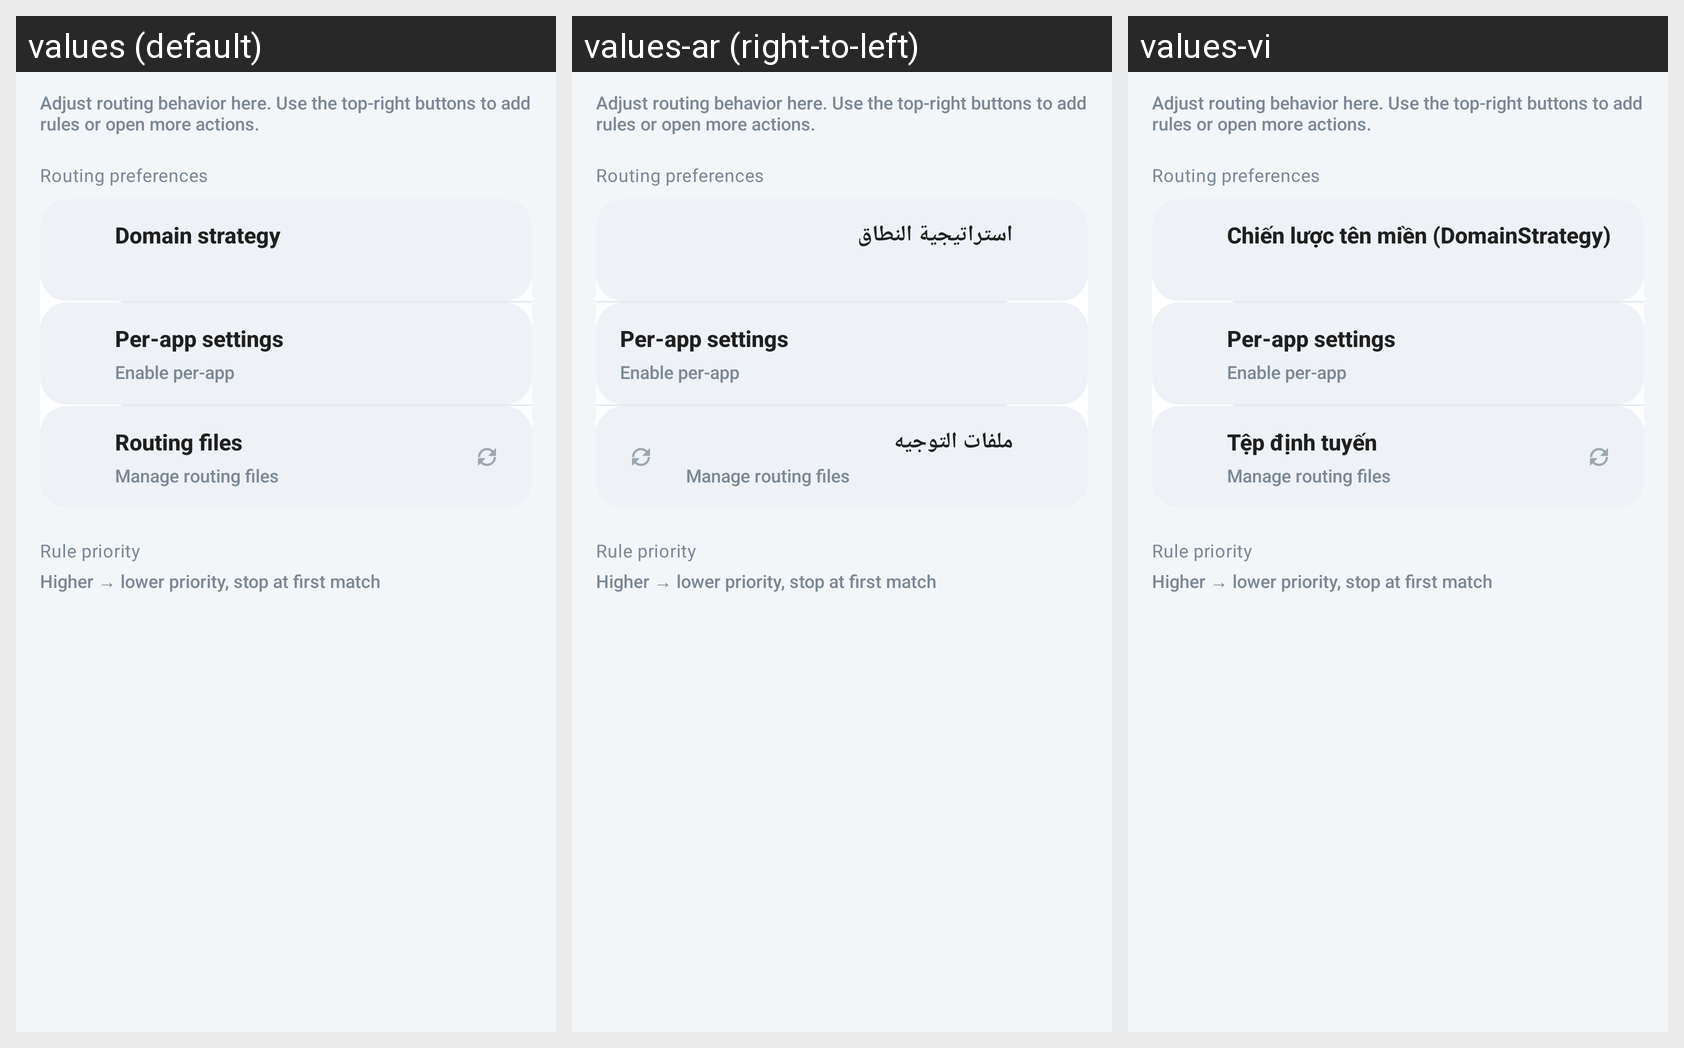

Locale-by-locale string values for the Android screen shown in this grid:
Android screen res/layout/activity_routing_setting.xml rendered under 3 locales, left to right: values (default), values-ar (right-to-left), values-vi. Device: Nexus 5 (rendered at 1080×1920; each locale shown at half size, 540×960, under a caption strip naming it); theme AppThemeDayNight.NoActionBar.
Other locales in the repository, not shown: values-bn, values-bqi-rIR, values-fa, values-ru, values-zh-rCN, values-zh-rTW.
Strings drawn on this screen, with the default value and each locale's value (text and hints the layout hard-codes, and strings that could not be matched under every locale, appear in the picture but are not listed):

routing_page_intro
  values: Adjust routing behavior here. Use the top-right buttons to add rules or open more actions.
  values-ar: Adjust routing behavior here. Use the top-right buttons to add rules or open more actions.  [not translated; the default value is used]
  values-vi: Adjust routing behavior here. Use the top-right buttons to add rules or open more actions.  [not translated; the default value is used]

routing_group_preferences
  values: Routing preferences
  values-ar: Routing preferences  [not translated; the default value is used]
  values-vi: Routing preferences  [not translated; the default value is used]

routing_settings_domain_strategy
  values: Domain strategy
  values-ar: استراتيجية النطاق
  values-vi: Chiến lược tên miền (DomainStrategy)

per_app_proxy_settings
  values: Per-app settings
  values-ar: Per-app settings
  values-vi: Per-app settings

per_app_proxy_settings_enable
  values: Enable per-app
  values-ar: Enable per-app
  values-vi: Enable per-app

title_user_asset_setting
  values: Routing files
  values-ar: ملفات التوجيه
  values-vi: Tệp định tuyến

summary_routing_assets
  values: Manage routing files
  values-ar: Manage routing files  [not translated; the default value is used]
  values-vi: Manage routing files  [not translated; the default value is used]

routing_group_rules
  values: Rule priority
  values-ar: Rule priority  [not translated; the default value is used]
  values-vi: Rule priority  [not translated; the default value is used]

routing_priority_summary
  values: Higher → lower priority, stop at first match
  values-ar: Higher → lower priority, stop at first match  [not translated; the default value is used]
  values-vi: Higher → lower priority, stop at first match  [not translated; the default value is used]
